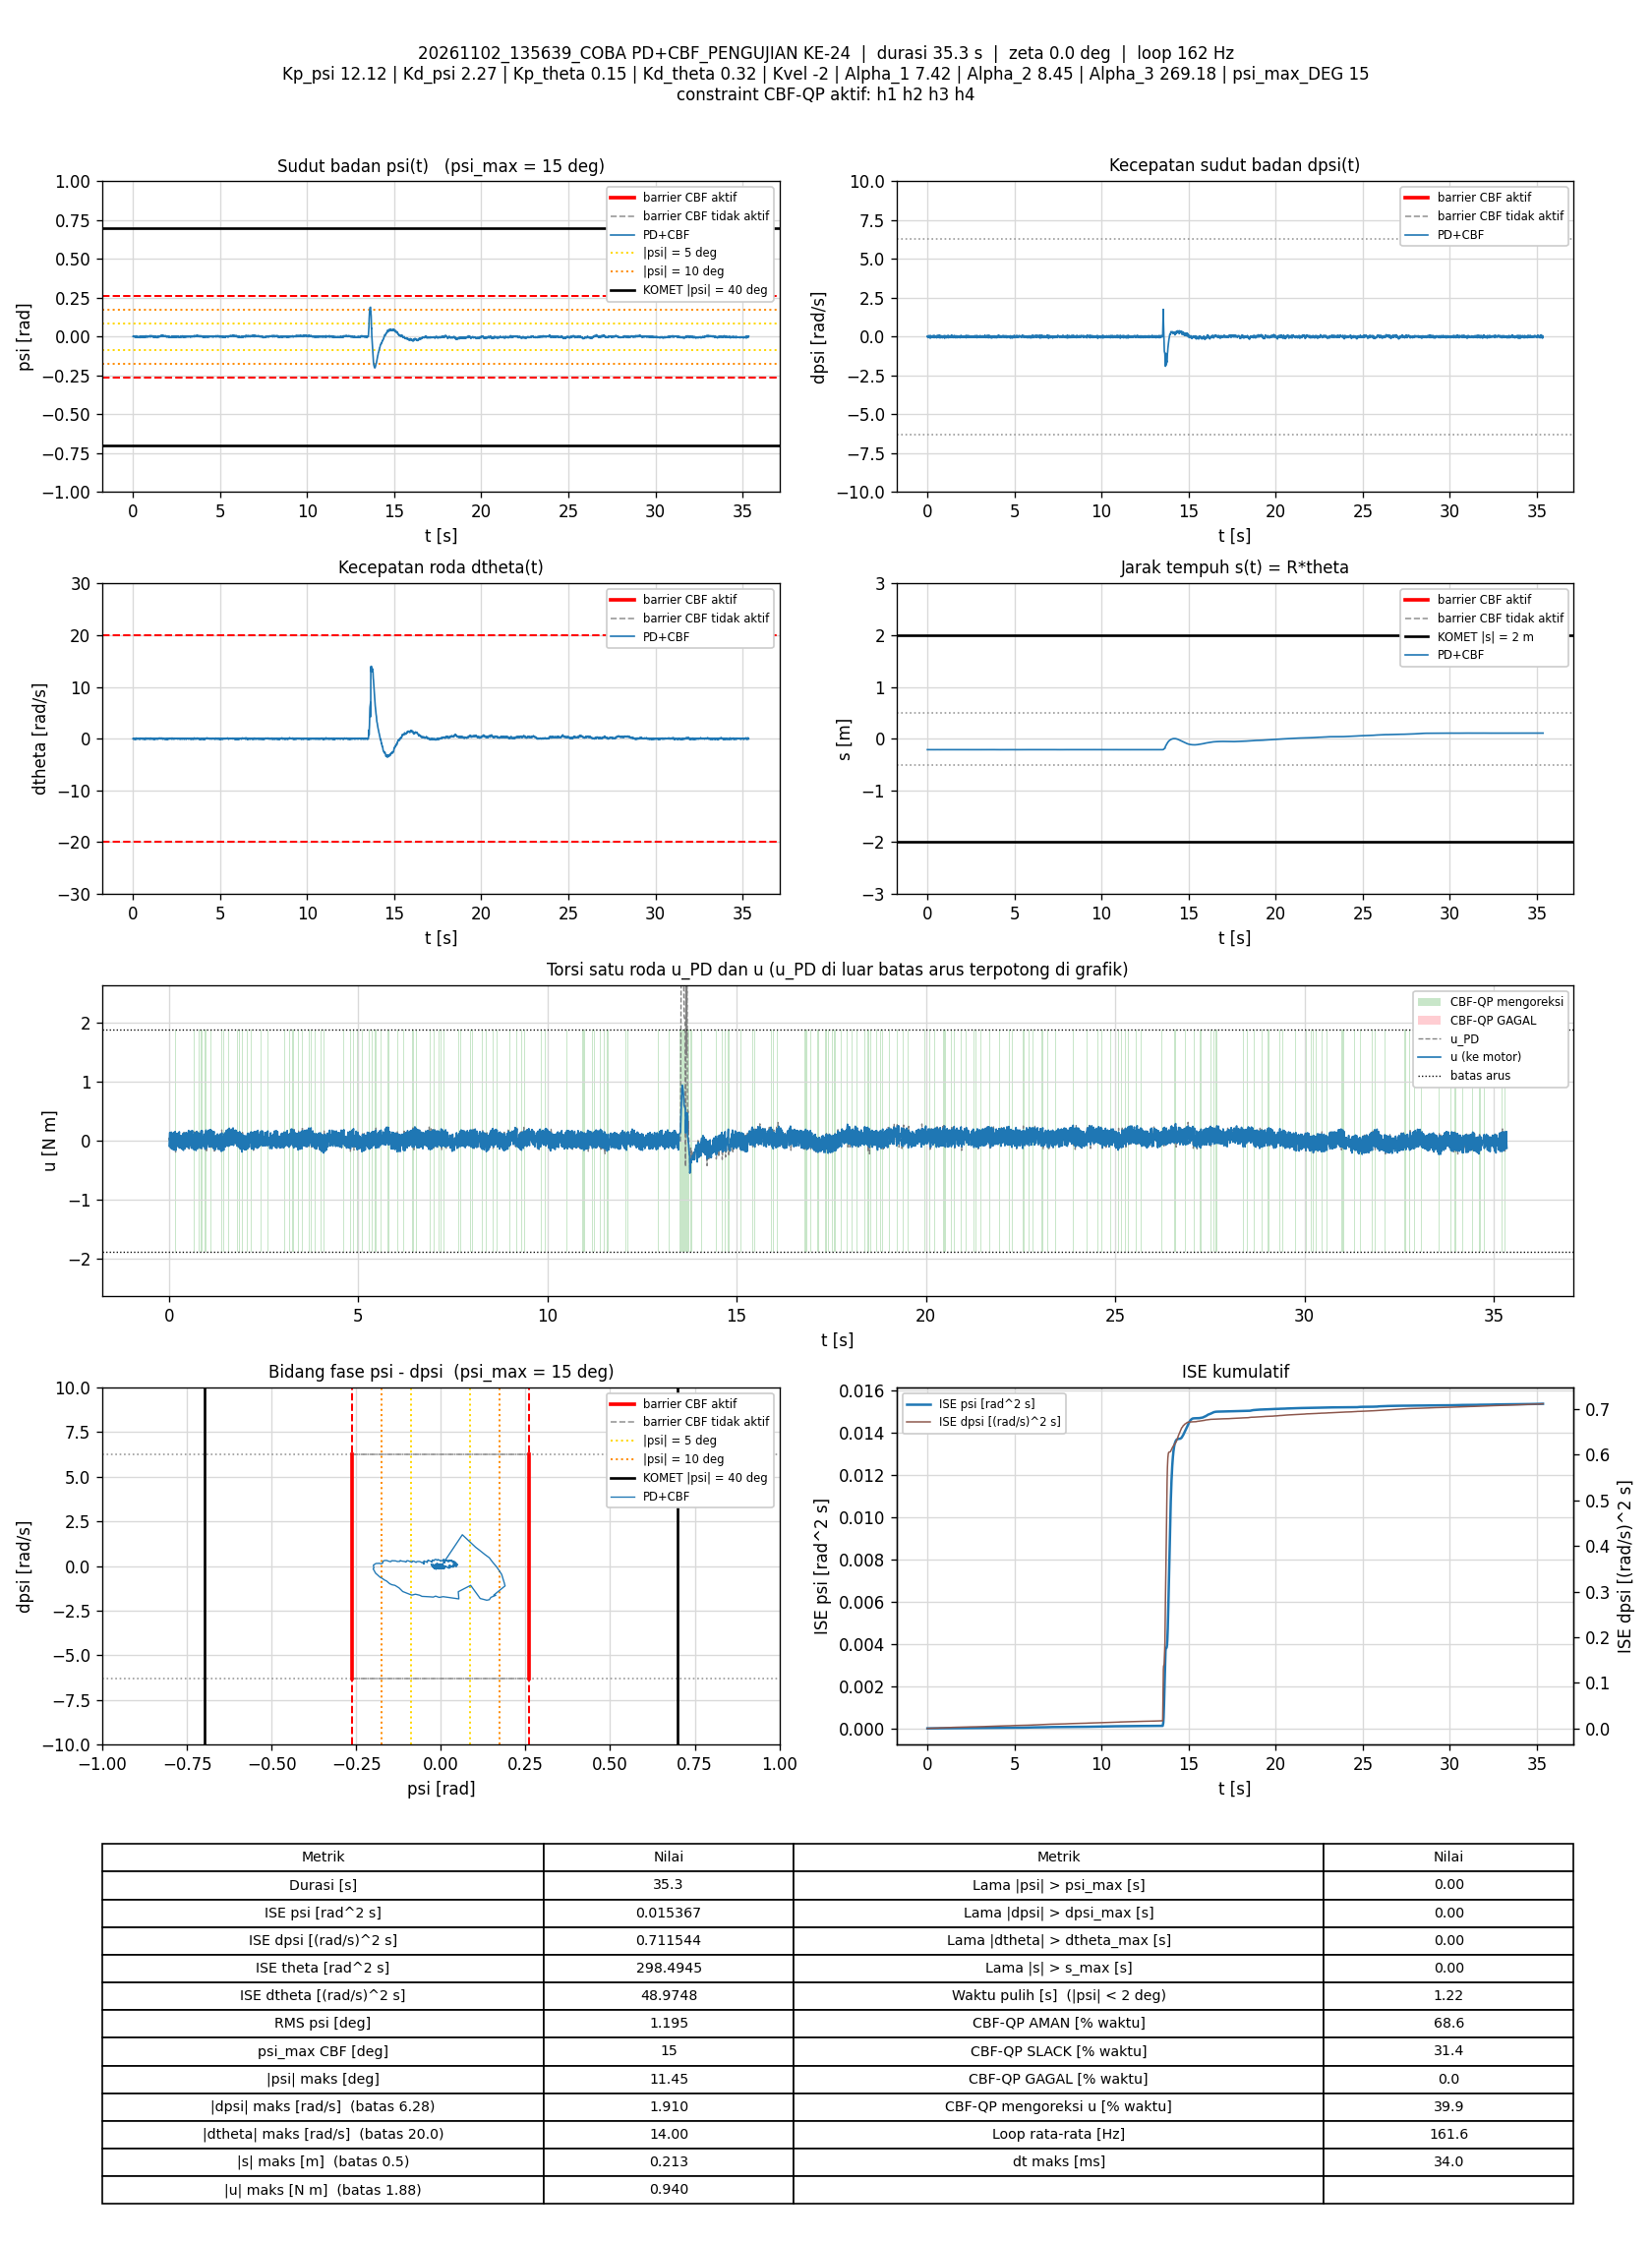

The data file committed next to this chart (first rows):
t_s, theta_rad, dtheta_rad_s, psi_rad, dpsi_rad_s, error_theta, error_dtheta, error_psi, error_dpsi, u_PD_Nm, u_Nm, status_cbf, dorong_N, ISE_theta, ISE_dtheta, ISE_psi, ISE_dpsi, Kp_psi, Kd_psi, Kp_theta, Kd_theta, Kvel, Alpha_1, Alpha_2
0.005943, -4.239, -0.006836, 0.001671, 0.01548, 4.239, 0.006836, -0.001671, -0.01548, 0.05322, -0.0901, SLACK, 0, 0.1068, 2.7774255e-07, 1.6599771e-08, 1.4249683e-06, 12.12, 2.27, 0.15, 0.32, -2, 7.42, 8.45
0.01194, -4.238, -0.04486, 0.002856, -0.005566, 4.238, 0.04486, -0.002856, 0.005566, 0.007622, 0.007622, AMAN, 0, 0.2145, 1.2347175e-05, 6.5513747e-08, 1.6107854e-06, 12.12, 2.27, 0.15, 0.32, -2, 7.42, 8.45
0.01794, -4.238, 0.01005, 0.001811, 0.01815, 4.238, -0.01005, -0.001811, -0.01815, 0.06636, 0.06636, AMAN, 0, 0.3223, 1.2952802e-05, 8.5183822e-08, 3.5871902e-06, 12.12, 2.27, 0.15, 0.32, -2, 7.42, 8.45
0.02402, -4.239, -0.04671, 0.002269, -0.007298, 4.239, 0.04671, -0.002269, 0.007298, -0.004021, 0.1402, SLACK, 0, 0.4315, 2.6222752e-05, 1.1647881e-07, 3.9111082e-06, 12.12, 2.27, 0.15, 0.32, -2, 7.42, 8.45
0.02995, -4.238, -0.06366, 0.003368, -0.02608, 4.238, 0.06366, -0.003368, 0.02608, -0.03876, -0.03876, AMAN, 0, 0.5381, 5.0267644e-05, 1.8378721e-07, 7.9473228e-06, 12.12, 2.27, 0.15, 0.32, -2, 7.42, 8.45
0.036, -4.236, -0.06856, 0.004811, -0.05806, 4.236, 0.06856, -0.004811, 0.05806, -0.09543, -0.09543, AMAN, 0, 0.6466, 7.8701022e-05, 3.2378284e-07, 2.8339869e-05, 12.12, 2.27, 0.15, 0.32, -2, 7.42, 8.45
0.04299, -4.237, 0.01208, 0.003085, -0.02409, 4.237, -0.01208, -0.003085, 0.02409, -0.01342, -0.01342, AMAN, 0, 0.772, 7.9719611e-05, 3.9021823e-07, 3.2389825e-05, 12.12, 2.27, 0.15, 0.32, -2, 7.42, 8.45
0.04894, -4.239, 0.02709, 0.001022, 0.0002958, 4.239, -0.02709, -0.001022, -0.0002958, 0.02173, -0.1265, SLACK, 0, 0.879, 8.4092861e-05, 3.9644728e-07, 3.2390346e-05, 12.12, 2.27, 0.15, 0.32, -2, 7.42, 8.45
0.05494, -4.239, 0.02228, 0.0006016, 0.01642, 4.239, -0.02228, -0.0006016, -0.01642, 0.05169, 0.05169, AMAN, 0, 0.9867, 8.7067387e-05, 3.9861646e-07, 3.4005568e-05, 12.12, 2.27, 0.15, 0.32, -2, 7.42, 8.45
0.06094, -4.242, 0.03343, -0.0005686, 0.06212, 4.242, -0.03343, 0.0005686, -0.06212, 0.1448, 0.1448, AMAN, 0, 1.095, 9.3778825e-05, 4.0055806e-07, 5.7175264e-05, 12.12, 2.27, 0.15, 0.32, -2, 7.42, 8.45
0.06786, -4.241, -0.0561, 0.001178, 0.01389, 4.241, 0.0561, -0.001178, -0.01389, 0.02784, 0.02784, AMAN, 0, 1.219, 0.0001155, 4.1014939e-07, 5.850863e-05, 12.12, 2.27, 0.15, 0.32, -2, 7.42, 8.45
0.07397, -4.24, -0.07692, 0.002601, -0.01516, 4.24, 0.07692, -0.002601, 0.01516, -0.0275, -0.0275, AMAN, 0, 1.329, 0.0001517, 4.5151737e-07, 5.9913684e-05, 12.12, 2.27, 0.15, 0.32, -2, 7.42, 8.45
0.07995, -4.239, -0.07353, 0.00317, -0.0454, 4.239, 0.07353, -0.00317, 0.0454, -0.08817, -0.08817, AMAN, 0, 1.436, 0.000184, 5.1155955e-07, 7.2229652e-05, 12.12, 2.27, 0.15, 0.32, -2, 7.42, 8.45
0.08594, -4.239, -0.02727, 0.002052, -0.03514, 4.239, 0.02727, -0.002052, 0.03514, -0.06364, -0.06364, AMAN, 0, 1.544, 0.0001885, 5.3680807e-07, 7.9637125e-05, 12.12, 2.27, 0.15, 0.32, -2, 7.42, 8.45
0.09194, -4.241, 0.02279, -6.9603635e-05, -0.001703, 4.241, -0.02279, 6.9603635e-05, 0.001703, 0.002583, -0.1466, SLACK, 0, 1.652, 0.0001916, 5.3683714e-07, 7.9654518e-05, 12.12, 2.27, 0.15, 0.32, -2, 7.42, 8.45
0.09794, -4.242, 0.02197, -0.001047, 0.01788, 4.242, -0.02197, 0.001047, -0.01788, 0.03493, 0.03493, AMAN, 0, 1.76, 0.0001945, 5.4341689e-07, 8.1572401e-05, 12.12, 2.27, 0.15, 0.32, -2, 7.42, 8.45
0.1039, -4.244, 0.0282, -0.002462, 0.05825, 4.244, -0.0282, 0.002462, -0.05825, 0.1114, 0.1114, AMAN, 0, 1.868, 0.0001993, 5.7982495e-07, 0.000102, 12.12, 2.27, 0.15, 0.32, -2, 7.42, 8.45
0.1099, -4.244, -0.05613, -0.0008563, 0.02228, 4.244, 0.05613, 0.0008563, -0.02228, 0.02223, -0.1194, SLACK, 0, 1.976, 0.0002182, 5.8422359e-07, 0.0001049, 12.12, 2.27, 0.15, 0.32, -2, 7.42, 8.45
0.1159, -4.242, -0.0988, 0.001656, -0.01636, 4.242, 0.0988, -0.001656, 0.01636, -0.04868, 0.09059, SLACK, 0, 2.084, 0.0002767, 6.0068393e-07, 0.0001065, 12.12, 2.27, 0.15, 0.32, -2, 7.42, 8.45
0.1219, -4.244, -0.02479, -0.0001535, 0.02388, 4.244, 0.02479, 0.0001535, -0.02388, 0.04441, 0.141, SLACK, 0, 2.192, 0.0002804, 6.0082533e-07, 0.00011, 12.12, 2.27, 0.15, 0.32, -2, 7.42, 8.45
0.128, -4.242, -0.09937, 0.001866, -0.03981, 4.242, 0.09937, -0.001866, 0.03981, -0.09955, -0.09955, AMAN, 0, 2.302, 0.0003405, 6.2201758e-07, 0.0001196, 12.12, 2.27, 0.15, 0.32, -2, 7.42, 8.45
0.1341, -4.24, -0.07869, 0.003541, -0.06978, 4.24, 0.07869, -0.003541, 0.06978, -0.1407, -0.1407, AMAN, 0, 2.41, 0.0003779, 6.9761534e-07, 0.000149, 12.12, 2.27, 0.15, 0.32, -2, 7.42, 8.45
0.1399, -4.241, 0.02398, 0.0006039, -0.01423, 4.241, -0.02398, -0.0006039, 0.01423, -0.0173, -0.1589, SLACK, 0, 2.516, 0.0003812, 6.9976137e-07, 0.0001501, 12.12, 2.27, 0.15, 0.32, -2, 7.42, 8.45
0.147, -4.243, 0.06565, -0.001614, 0.02215, 4.243, -0.06565, 0.001614, -0.02215, 0.05171, 0.05171, AMAN, 0, 2.642, 0.0004114, 7.1802239e-07, 0.0001536, 12.12, 2.27, 0.15, 0.32, -2, 7.42, 8.45
0.1529, -4.246, 0.0465, -0.003321, 0.06398, 4.246, -0.0465, 0.003321, -0.06398, 0.1199, 0.1199, AMAN, 0, 2.75, 0.0004244, 7.8418698e-07, 0.0001781, 12.12, 2.27, 0.15, 0.32, -2, 7.42, 8.45
0.1589, -4.245, -0.03675, -0.001015, 0.032, 4.245, 0.03675, 0.001015, -0.032, 0.04858, 0.1441, SLACK, 0, 2.858, 0.0004325, 7.9036526e-07, 0.0001843, 12.12, 2.27, 0.15, 0.32, -2, 7.42, 8.45
0.1649, -4.243, -0.09344, 0.001673, -0.01103, 4.243, 0.09344, -0.001673, 0.01103, -0.03466, 0.1567, SLACK, 0, 2.966, 0.000485, 8.0718519e-07, 0.000185, 12.12, 2.27, 0.15, 0.32, -2, 7.42, 8.45
0.1709, -4.241, -0.09932, 0.003698, -0.05806, 4.241, 0.09932, -0.003698, 0.05806, -0.1188, -0.09576, AMAN, 0, 3.074, 0.0005441, 8.8924346e-07, 0.0002052, 12.12, 2.27, 0.15, 0.32, -2, 7.42, 8.45
0.1769, -4.238, -0.06343, 0.004894, -0.1018, 4.238, 0.06343, -0.004894, 0.1018, -0.192, -0.1468, AMAN, 0, 3.182, 0.0005683, 1.0329497e-06, 0.0002674, 12.12, 2.27, 0.15, 0.32, -2, 7.42, 8.45
0.1829, -4.24, 0.05307, 0.001094, -0.05753, 4.24, -0.05307, -0.001094, 0.05753, -0.1003, -0.1632, SLACK, 0, 3.29, 0.0005852, 1.0401174e-06, 0.0002872, 12.12, 2.27, 0.15, 0.32, -2, 7.42, 8.45
0.1891, -4.242, 0.1235, -0.002465, 0.001495, 4.242, -0.1235, 0.002465, -0.001495, 0.01303, 0.01303, AMAN, 0, 3.4, 0.0006786, 1.0773746e-06, 0.0002872, 12.12, 2.27, 0.15, 0.32, -2, 7.42, 8.45
0.1951, -4.245, 0.1305, -0.004891, 0.06278, 4.245, -0.1305, 0.004891, -0.06278, 0.125, 0.125, AMAN, 0, 3.509, 0.0007812, 1.2215332e-06, 0.000311, 12.12, 2.27, 0.15, 0.32, -2, 7.42, 8.45
0.201, -4.246, 0.02865, -0.003229, 0.06505, 4.246, -0.02865, 0.003229, -0.06505, 0.1177, 0.1177, AMAN, 0, 3.616, 0.0007861, 1.2833396e-06, 0.000336, 12.12, 2.27, 0.15, 0.32, -2, 7.42, 8.45
0.2071, -4.244, -0.03908, -7.2808009e-05, 0.02228, 4.244, 0.03908, 7.2808009e-05, -0.02228, 0.03719, 0.03719, AMAN, 0, 3.724, 0.0007953, 1.2833716e-06, 0.000339, 12.12, 2.27, 0.15, 0.32, -2, 7.42, 8.45
0.2129, -4.242, -0.07938, 0.001853, -0.02488, 4.242, 0.07938, -0.001853, 0.02488, -0.05943, -0.05943, AMAN, 0, 3.83, 0.0008324, 1.303585e-06, 0.0003427, 12.12, 2.27, 0.15, 0.32, -2, 7.42, 8.45
0.2189, -4.241, -0.05271, 0.001761, -0.04394, 4.241, 0.05271, -0.001761, 0.04394, -0.09526, -0.09526, AMAN, 0, 3.938, 0.000849, 1.3221949e-06, 0.0003543, 12.12, 2.27, 0.15, 0.32, -2, 7.42, 8.45
0.2249, -4.242, 0.01871, -5.8139688e-05, -0.02249, 4.242, -0.01871, 5.8139688e-05, 0.02249, -0.04576, -0.04576, AMAN, 0, 4.046, 0.0008511, 1.3222152e-06, 0.0003573, 12.12, 2.27, 0.15, 0.32, -2, 7.42, 8.45
0.231, -4.243, 0.04131, -0.001882, 0.009622, 4.243, -0.04131, 0.001882, -0.009622, 0.01225, 0.01225, AMAN, 0, 4.154, 0.0008614, 1.3434806e-06, 0.0003579, 12.12, 2.27, 0.15, 0.32, -2, 7.42, 8.45
0.237, -4.244, 0.02946, -0.002213, 0.02721, 4.244, -0.02946, 0.002213, -0.02721, 0.04437, 0.04437, AMAN, 0, 4.262, 0.0008666, 1.3728425e-06, 0.0003623, 12.12, 2.27, 0.15, 0.32, -2, 7.42, 8.45
0.2429, -4.244, -0.00243, -0.001177, 0.02534, 4.244, 0.00243, 0.001177, -0.02534, 0.04249, 0.04249, AMAN, 0, 4.37, 0.0008666, 1.381148e-06, 0.0003661, 12.12, 2.27, 0.15, 0.32, -2, 7.42, 8.45
0.2499, -4.243, -0.03004, -9.4358592e-05, -0.001303, 4.243, 0.03004, 9.4358592e-05, 0.001303, -0.01372, 0.1339, SLACK, 0, 4.495, 0.0008729, 1.3812096e-06, 0.0003662, 12.12, 2.27, 0.15, 0.32, -2, 7.42, 8.45
0.256, -4.243, -0.0521, 0.0006726, -0.01609, 4.243, 0.0521, -0.0006726, 0.01609, -0.04505, -0.04505, AMAN, 0, 4.605, 0.0008894, 1.3839684e-06, 0.0003677, 12.12, 2.27, 0.15, 0.32, -2, 7.42, 8.45
0.262, -4.241, -0.03789, 0.001653, -0.0538, 4.241, 0.03789, -0.001653, 0.0538, -0.1142, -0.1142, AMAN, 0, 4.712, 0.000898, 1.400327e-06, 0.0003851, 12.12, 2.27, 0.15, 0.32, -2, 7.42, 8.45
0.2689, -4.242, 0.02305, -0.001009, -0.03714, 4.242, -0.02305, 0.001009, 0.03714, -0.08917, 0.1053, SLACK, 0, 4.837, 0.0009017, 1.4073644e-06, 0.0003946, 12.12, 2.27, 0.15, 0.32, -2, 7.42, 8.45
0.2749, -4.244, 0.06708, -0.003205, 0.01042, 4.244, -0.06708, 0.003205, -0.01042, 0.006273, 0.1529, SLACK, 0, 4.946, 0.000929, 1.4698402e-06, 0.0003953, 12.12, 2.27, 0.15, 0.32, -2, 7.42, 8.45
0.281, -4.243, 0.04369, -0.00229, 0.00829, 4.243, -0.04369, 0.00229, -0.00829, 0.005042, 0.005042, AMAN, 0, 5.054, 0.0009405, 1.5013429e-06, 0.0003957, 12.12, 2.27, 0.15, 0.32, -2, 7.42, 8.45
0.2869, -4.242, -0.009786, -0.0009127, -0.03701, 4.242, 0.009786, 0.0009127, 0.03701, -0.0982, -0.0982, AMAN, 0, 5.161, 0.0009411, 1.5062825e-06, 0.0004038, 12.12, 2.27, 0.15, 0.32, -2, 7.42, 8.45
0.2931, -4.242, 0.03609, -0.001724, -0.01516, 4.242, -0.03609, 0.001724, 0.01516, -0.04375, -0.1259, SLACK, 0, 5.272, 0.0009491, 1.5246272e-06, 0.0004052, 12.12, 2.27, 0.15, 0.32, -2, 7.42, 8.45
0.299, -4.244, 0.08499, -0.003951, 0.02454, 4.244, -0.08499, 0.003951, -0.02454, 0.03502, 0.03502, AMAN, 0, 5.379, 0.000992, 1.6173467e-06, 0.0004088, 12.12, 2.27, 0.15, 0.32, -2, 7.42, 8.45
0.305, -4.246, 0.07265, -0.005645, 0.05932, 4.246, -0.07265, 0.005645, -0.05932, 0.08948, 0.08948, AMAN, 0, 5.487, 0.001023, 1.8072073e-06, 0.0004298, 12.12, 2.27, 0.15, 0.32, -2, 7.42, 8.45
0.311, -4.246, 0.0006222, -0.004146, 0.03467, 4.246, -0.0006222, 0.004146, -0.03467, 0.02865, 0.02865, AMAN, 0, 5.596, 0.001023, 1.91158e-06, 0.0004371, 12.12, 2.27, 0.15, 0.32, -2, 7.42, 8.45
0.317, -4.245, -0.05806, -0.001969, 0.01229, 4.245, 0.05806, 0.001969, -0.01229, -0.01455, -0.01455, AMAN, 0, 5.704, 0.001044, 1.934771e-06, 0.000438, 12.12, 2.27, 0.15, 0.32, -2, 7.42, 8.45
0.323, -4.244, -0.05556, -0.0012, -0.001436, 4.244, 0.05556, 0.0012, 0.001436, -0.03558, -0.03558, AMAN, 0, 5.811, 0.001062, 1.9433296e-06, 0.000438, 12.12, 2.27, 0.15, 0.32, -2, 7.42, 8.45
0.3291, -4.244, -0.05582, -0.001265, -0.006765, 4.244, 0.05582, 0.001265, 0.006765, -0.04855, -0.04855, AMAN, 0, 5.922, 0.001081, 1.9532262e-06, 0.0004383, 12.12, 2.27, 0.15, 0.32, -2, 7.42, 8.45
0.335, -4.244, -0.005153, -0.001796, -0.0006368, 4.244, 0.005153, 0.001796, 0.0006368, -0.02487, -0.02487, AMAN, 0, 6.029, 0.001081, 1.972301e-06, 0.0004383, 12.12, 2.27, 0.15, 0.32, -2, 7.42, 8.45
0.341, -4.245, 0.005235, -0.002336, 0.01242, 4.245, -0.005235, 0.002336, -0.01242, 0.001555, -0.1394, SLACK, 0, 6.135, 0.001082, 2.0045075e-06, 0.0004392, 12.12, 2.27, 0.15, 0.32, -2, 7.42, 8.45
0.347, -4.245, 0.003941, -0.002476, 0.009489, 4.245, -0.003941, 0.002476, -0.009489, -0.007213, 0.08893, SLACK, 0, 6.245, 0.001082, 2.0417719e-06, 0.0004397, 12.12, 2.27, 0.15, 0.32, -2, 7.42, 8.45
0.354, -4.247, 0.02102, -0.003812, 0.05106, 4.247, -0.02102, 0.003812, -0.05106, 0.07642, 0.07642, AMAN, 0, 6.37, 0.001085, 2.1424677e-06, 0.0004578, 12.12, 2.27, 0.15, 0.32, -2, 7.42, 8.45
0.36, -4.246, -0.05653, -0.0019, 0.008423, 4.246, 0.05653, 0.0019, -0.008423, -0.022, -0.022, AMAN, 0, 6.478, 0.001104, 2.1641374e-06, 0.0004582, 12.12, 2.27, 0.15, 0.32, -2, 7.42, 8.45
0.3661, -4.245, -0.06925, -0.0004808, -0.01929, 4.245, 0.06925, 0.0004808, 0.01929, -0.07177, 0.1199, SLACK, 0, 6.589, 0.001133, 2.1655573e-06, 0.0004605, 12.12, 2.27, 0.15, 0.32, -2, 7.42, 8.45
... 5,653 more rows
